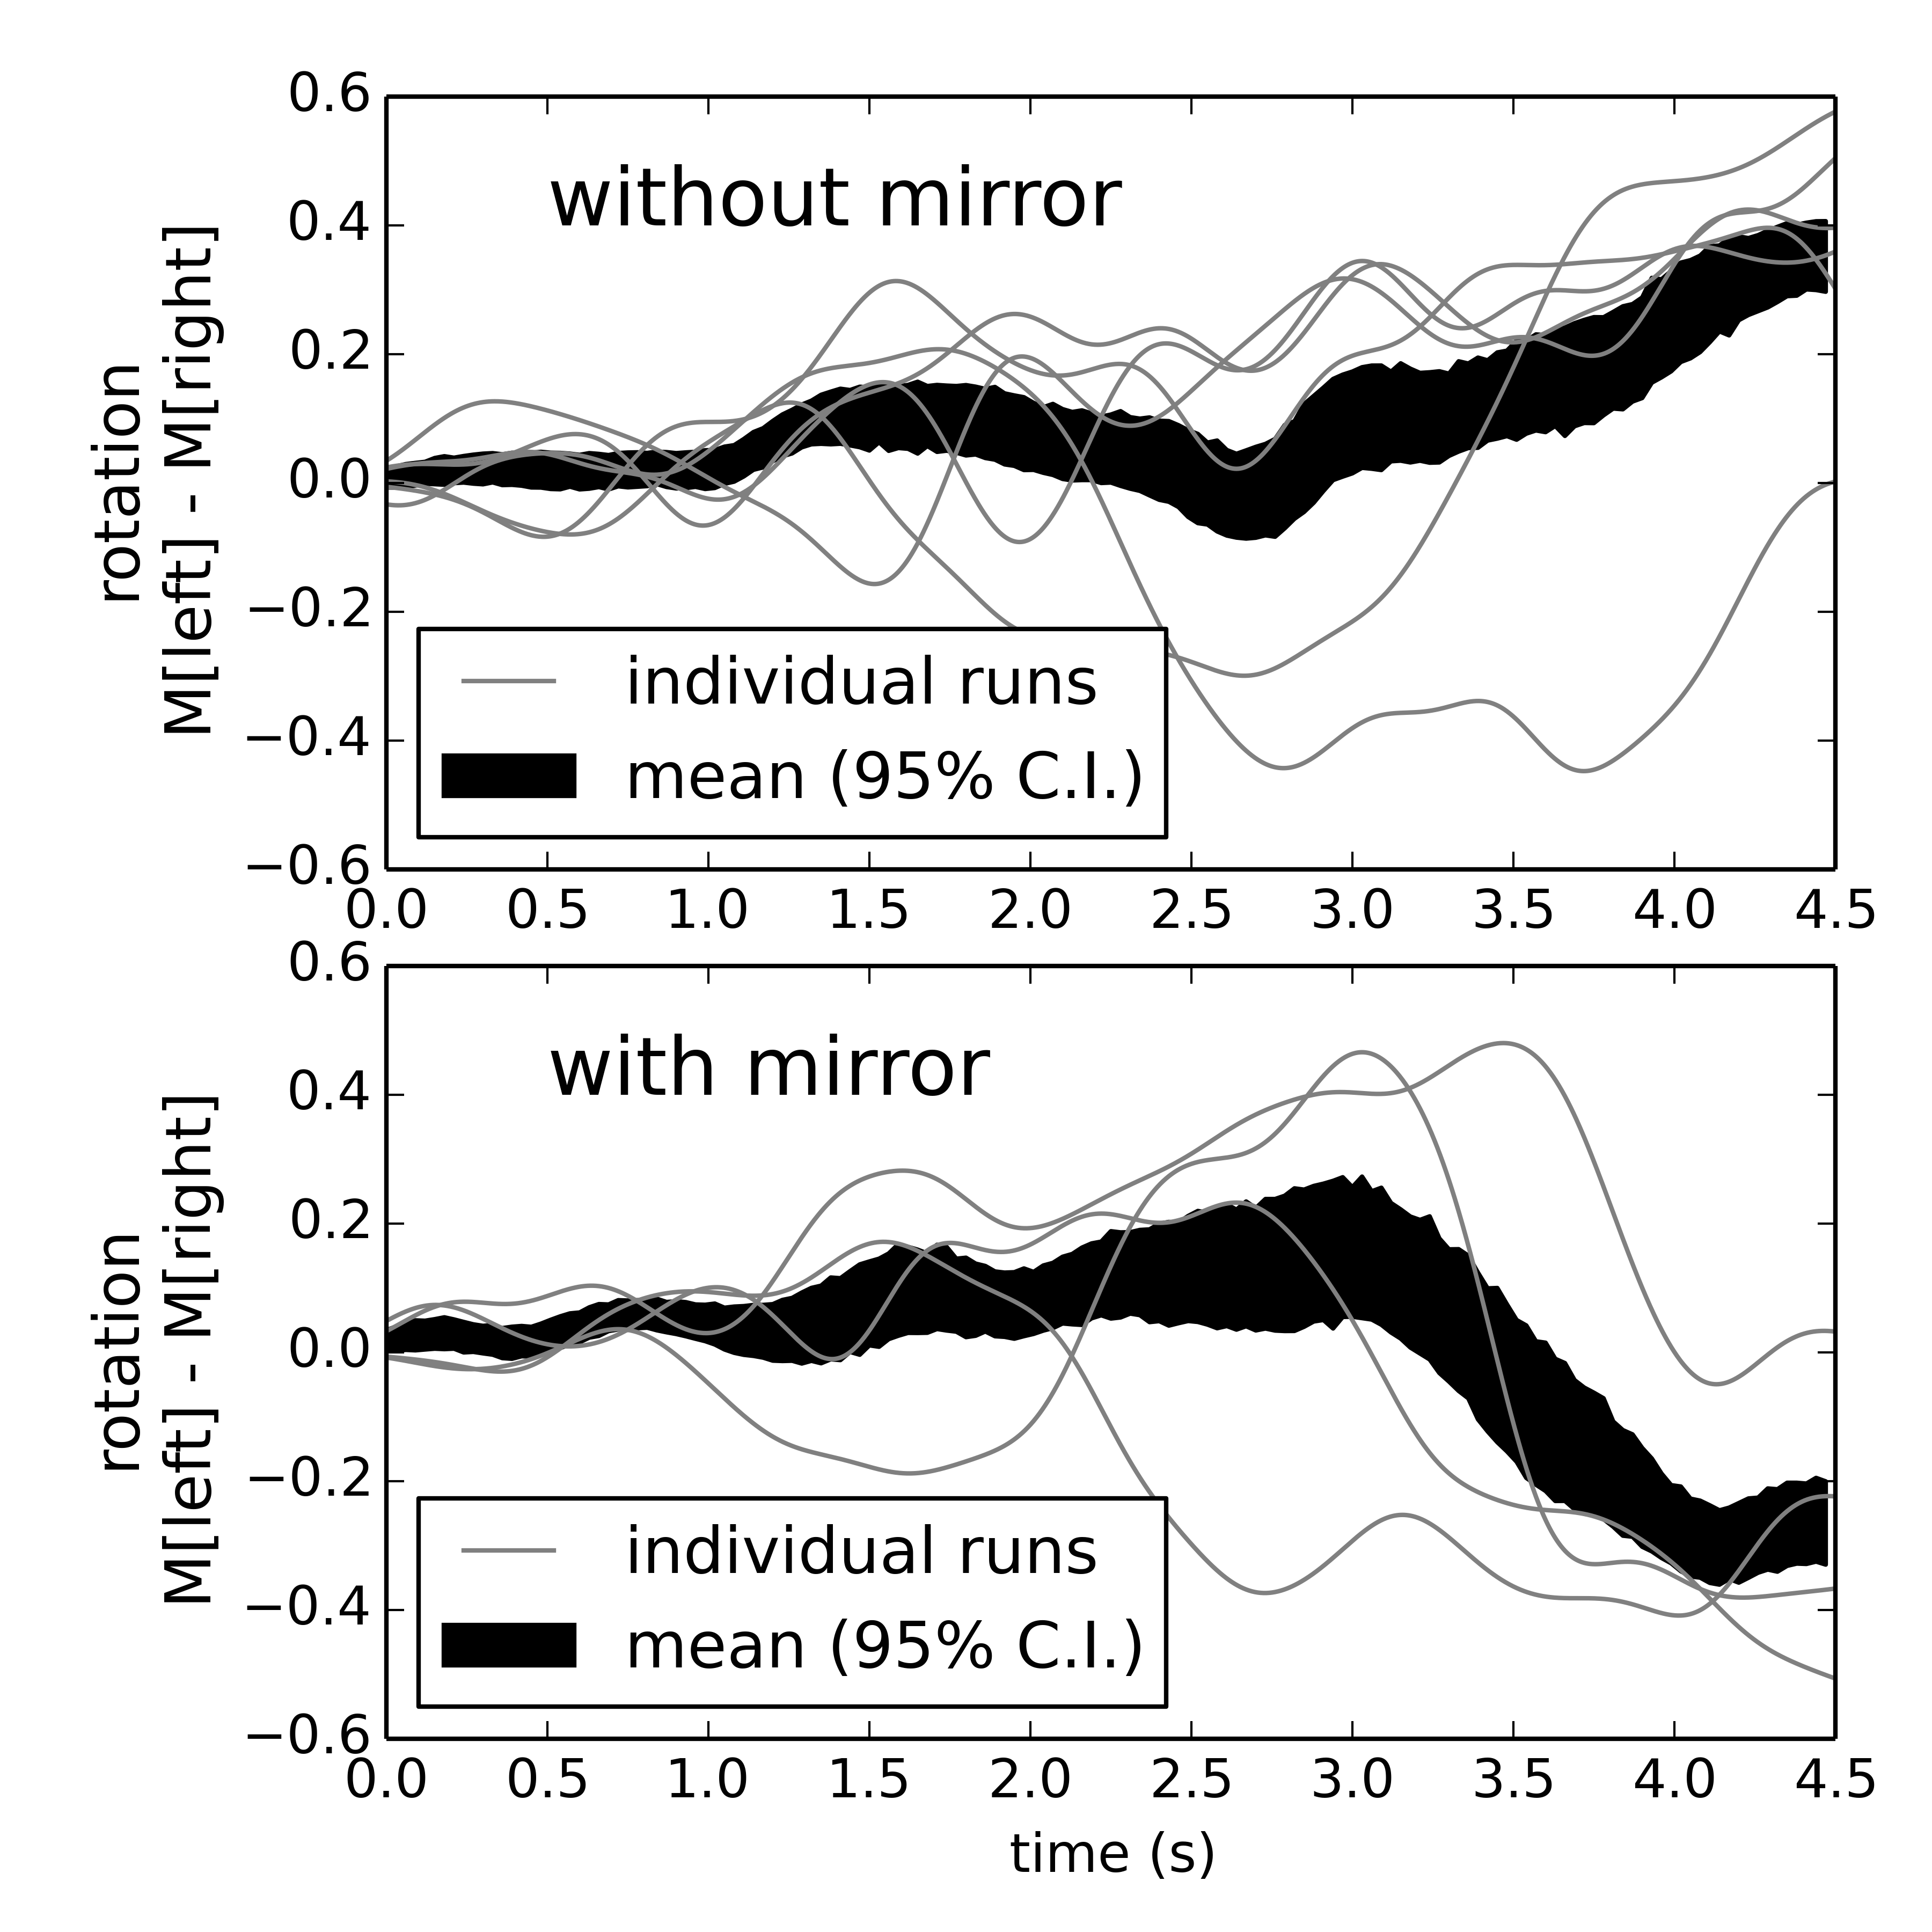

Python code for this plot:
import pylab
import numpy as np

import plotter

p = plotter.Plotter()
p.load_data(filter='learn1n')
p.compute('turn', lambda data: data['motor'][:,:,1] - data['motor'][:,:,0])

pylab.figure(figsize=(6,6))
pylab.axes((0.2, 0.55, 0.75, 0.4))
p.plot('turn')
pylab.ylabel('rotation\nM[left] - M[right]', fontsize=14)
pylab.text(0.5, 0.4, 'without mirror', fontsize=18)


p = plotter.Plotter()
p.load_data(filter='learn1m')
p.compute('turn', lambda data: data['motor'][:,:,1] - data['motor'][:,:,0])

pylab.axes((0.2, 0.1, 0.75, 0.4))
p.plot('turn')
pylab.ylabel('rotation\nM[left] - M[right]', fontsize=14)
pylab.text(0.5, 0.4, 'with mirror', fontsize=18)
pylab.xlabel('time (s)')

pylab.savefig('learnmirror.png', dpi=600)
pylab.show()
